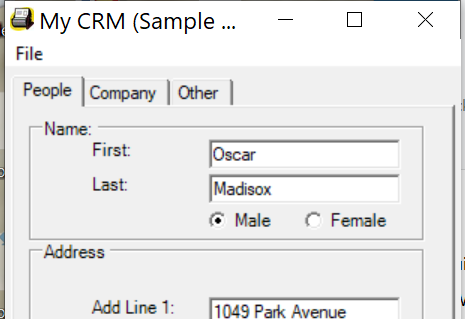
Task: Capture data from Excel sheet
Workflow: DesktopDataCapture

Step 1: Open Application 'mycrm.exe My' on 'Form1' (mycrm.exe)

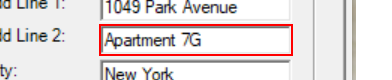
Step 2: type a value into 'textBoxPeopleAddLine2'

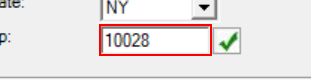
Step 3: type a value into 'textBoxPeopleAddressZip'

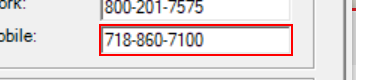
Step 4: type a value into 'textBoxPeopleMobilePhone'

Step 5: type a value into 'comboBoxPeopleAddressState' (no picture)

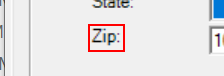
Step 6: click on 'label7'

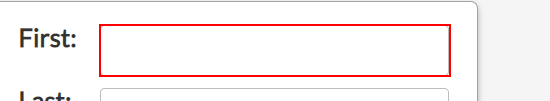
Step 7: type "[customerData(rowNumber)("first name").tostring]" into 'textBoxPeopleFirstName'

Step 8: type "[customerData(rowNumber)("last name").tostring]" into 'textBoxPeopleLastName' (same screen as step 7)

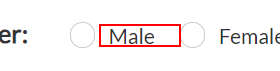
Step 9 [then]: click on 'radioButtonMale'

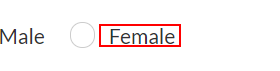
Step 10 [else]: click on 'radioButtonFemale'

Step 11: type "[customerData(rowNumber)("address").tostring]" into 'textBoxPeopleAddLine1' (same screen as step 7)

Step 12: type "[customerData(rowNumber)("city").tostring]" into 'textBoxPeopleAddressCity' (same screen as step 7)

Step 13: type "[customerData(rowNumber)("home phone").tostring]" into 'textBoxPeopleHomePhone' (same screen as step 7)

Step 14: type "[customerData(rowNumber)("work phone").tostring]" into 'textBoxPeopleWorkPhone' (same screen as step 7)

Step 15: type "[customerData(rowNumber)("personal email").tostring]" into 'textBoxPeoplePersonalEmail' (same screen as step 7)

Step 16: type "[customerData(rowNumber)("work email").tostring]" into 'textBoxPeopleWorkEmail' (same screen as step 7)

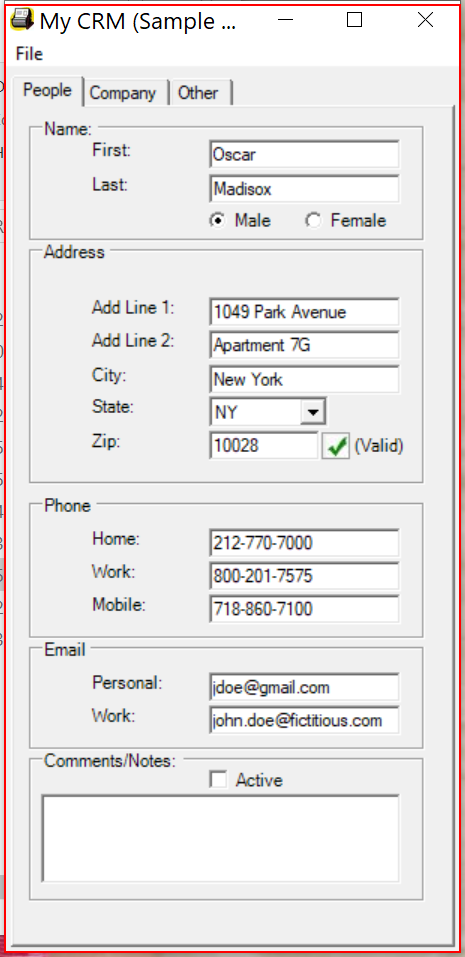
Step 17: Close Application 'mycrm.exe My' on 'Form1' (mycrm.exe)